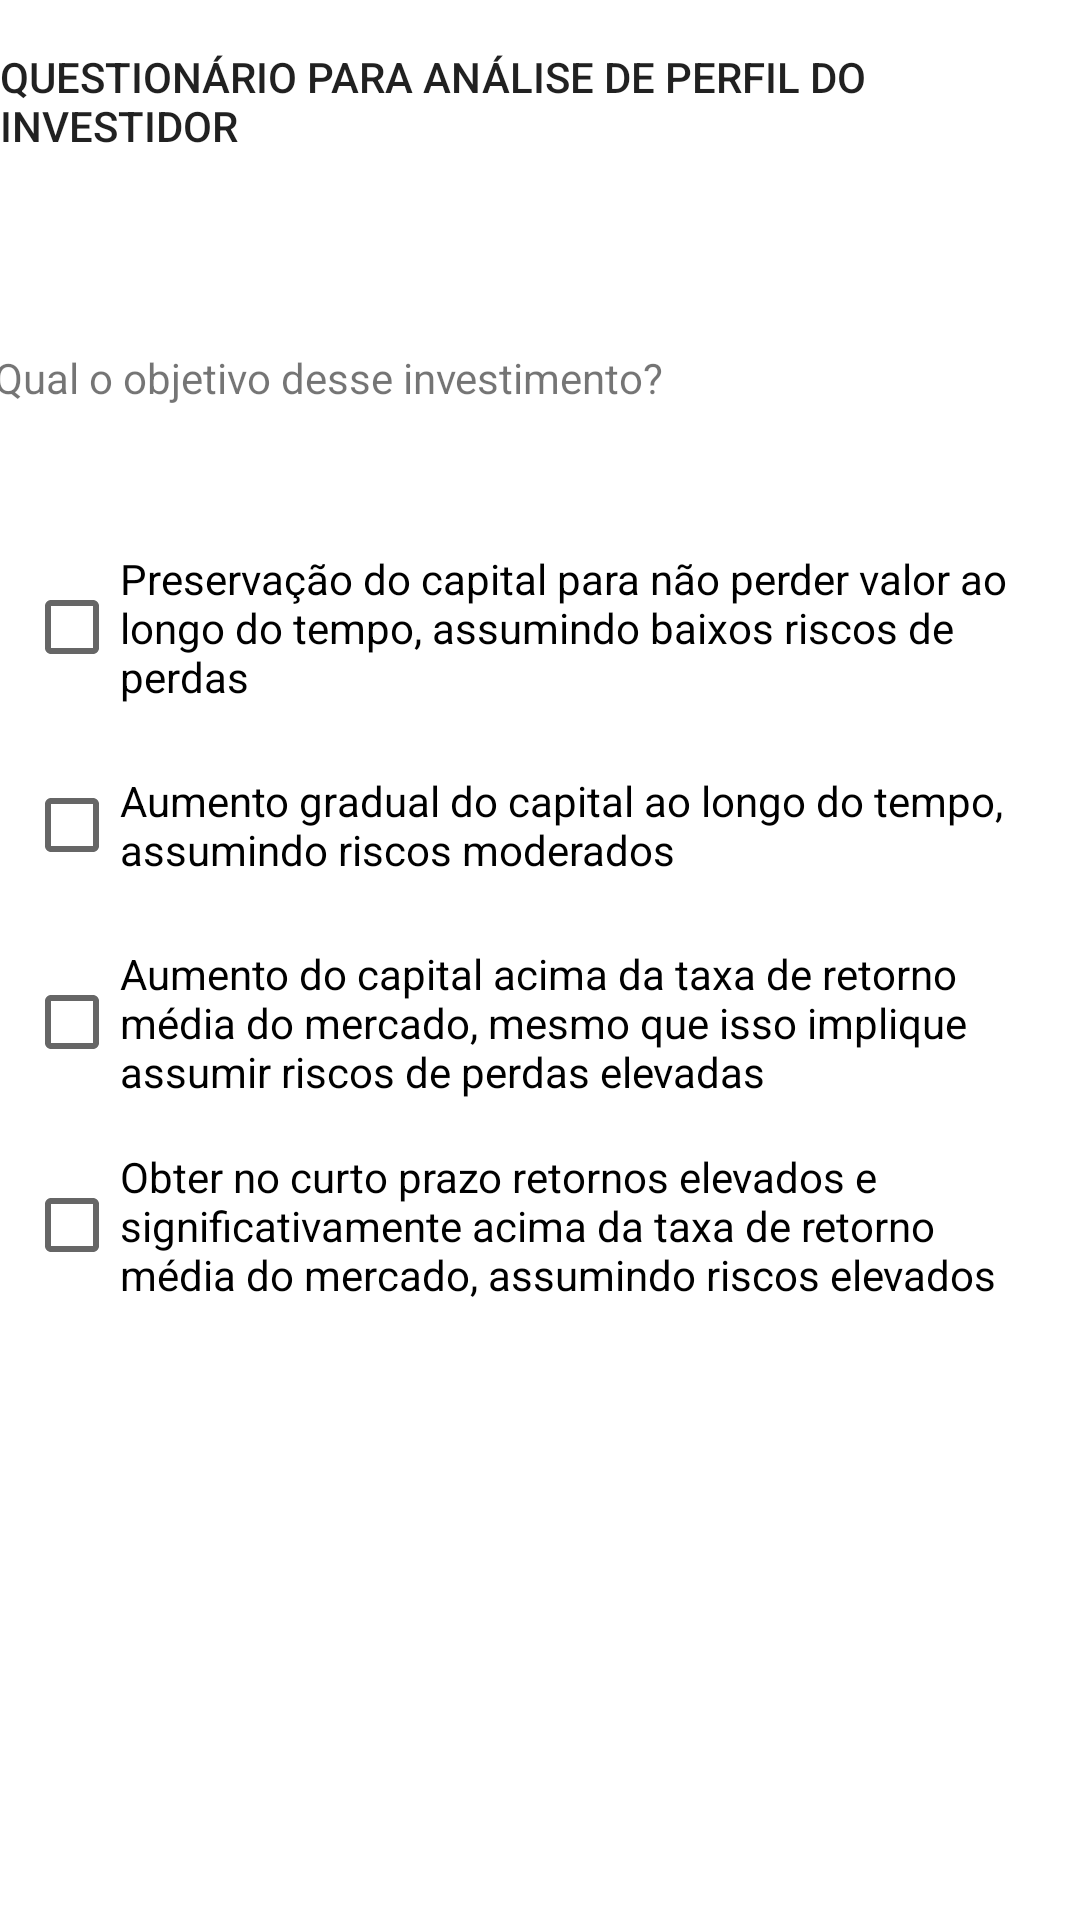

Here is an Android app screen rendered from its layout file. Give the layout XML and the strings, colors and styles it references.
<!-- AndroidManifest.xml: application theme Theme.Perfil_Investidor -->
<!-- res/layout/fragment_quest2.xml -->
<?xml version="1.0" encoding="utf-8"?>
<androidx.constraintlayout.widget.ConstraintLayout xmlns:android="http://schemas.android.com/apk/res/android"
    xmlns:app="http://schemas.android.com/apk/res-auto"
    xmlns:tools="http://schemas.android.com/tools"
    android:layout_width="match_parent"
    android:layout_height="match_parent"
    tools:context=".Fragments.Question2.Quest2">


    <TextView
        android:id="@+id/textView5"
        android:layout_width="wrap_content"
        android:layout_height="wrap_content"
        android:layout_marginTop="16dp"
        android:text="QUESTIONÁRIO PARA ANÁLISE DE PERFIL DO INVESTIDOR"
        android:textAppearance="@style/TextAppearance.AppCompat.Body2"
        android:textSize="14sp"
        app:layout_constraintEnd_toEndOf="parent"
        app:layout_constraintHorizontal_bias="0.5"
        app:layout_constraintStart_toStartOf="parent"
        app:layout_constraintTop_toTopOf="parent" />

    <TextView
        android:id="@+id/textView4"
        android:layout_width="395dp"
        android:layout_height="wrap_content"
        android:layout_marginBottom="32dp"
        android:text="2. Qual o objetivo desse investimento?"
        app:layout_constraintBottom_toTopOf="@+id/checkBoxA1"
        app:layout_constraintEnd_toEndOf="parent"
        app:layout_constraintHorizontal_bias="0.5"
        app:layout_constraintStart_toStartOf="parent"
        app:layout_constraintTop_toBottomOf="@+id/textView5"
        app:layout_constraintVertical_bias="0.24000001"
        app:layout_constraintVertical_chainStyle="packed" />

    <CheckBox
        android:id="@+id/checkBoxA1"
        android:layout_width="0dp"
        android:layout_height="wrap_content"
        android:layout_marginStart="8dp"
        android:layout_marginTop="16dp"
        android:layout_marginEnd="8dp"
        android:text="Preservação do capital para não perder valor ao longo do tempo, assumindo baixos riscos de perdas"
        app:layout_constraintBottom_toTopOf="@+id/checkBoxB1"
        app:layout_constraintEnd_toEndOf="parent"
        app:layout_constraintStart_toStartOf="parent"
        app:layout_constraintTop_toBottomOf="@+id/textView4" />

    <CheckBox
        android:id="@+id/checkBoxB1"
        android:layout_width="0dp"
        android:layout_height="wrap_content"
        android:layout_marginStart="8dp"
        android:layout_marginTop="16dp"
        android:layout_marginEnd="8dp"
        android:text="Aumento gradual do capital ao longo do tempo, assumindo riscos moderados"
        app:layout_constraintBottom_toTopOf="@+id/checkBoxC1"
        app:layout_constraintEnd_toEndOf="parent"
        app:layout_constraintStart_toStartOf="parent"
        app:layout_constraintTop_toBottomOf="@+id/checkBoxA1" />

    <CheckBox
        android:id="@+id/checkBoxD1"
        android:layout_width="0dp"
        android:layout_height="wrap_content"
        android:layout_marginStart="8dp"
        android:layout_marginTop="16dp"
        android:layout_marginEnd="8dp"
        android:text="Obter no curto prazo retornos elevados e significativamente acima da taxa de retorno média do mercado, assumindo riscos elevados"
        app:layout_constraintBottom_toBottomOf="parent"
        app:layout_constraintEnd_toEndOf="parent"
        app:layout_constraintStart_toStartOf="parent"
        app:layout_constraintTop_toBottomOf="@+id/checkBoxC1" />

    <CheckBox
        android:id="@+id/checkBoxC1"
        android:layout_width="0dp"
        android:layout_height="wrap_content"
        android:layout_marginStart="8dp"
        android:layout_marginTop="16dp"
        android:layout_marginEnd="8dp"
        android:text="Aumento do capital acima da taxa de retorno média do mercado, mesmo que isso implique assumir riscos de perdas elevadas"
        app:layout_constraintBottom_toTopOf="@+id/checkBoxD1"
        app:layout_constraintEnd_toEndOf="parent"
        app:layout_constraintStart_toStartOf="parent"
        app:layout_constraintTop_toBottomOf="@+id/checkBoxB1" />

</androidx.constraintlayout.widget.ConstraintLayout>
<!-- resources referenced by this layout -->
<resources>
  <style name="Theme.Perfil_Investidor" parent="Theme.MaterialComponents.DayNight.DarkActionBar">
          
          <item name="colorPrimary">@color/purple_500</item>
          <item name="colorPrimaryVariant">@color/purple_700</item>
          <item name="colorOnPrimary">@color/white</item>
          
          <item name="colorSecondary">@color/teal_200</item>
          <item name="colorSecondaryVariant">@color/teal_700</item>
          <item name="colorOnSecondary">@color/black</item>
          
          <item name="android:statusBarColor" tools:targetApi="l">?attr/colorPrimaryVariant</item>
          
      </style>
  <!-- not gathered from this repository: default colours our renderer supplied (Android Studio template values) -->
  <color name="purple_500">#FF6200EE</color>
  <color name="purple_700">#FF3700B3</color>
  <color name="teal_200">#FF03DAC5</color>
  <color name="teal_700">#FF018786</color>
  <color name="black">#FF000000</color>
  <color name="white">#FFFFFFFF</color>
</resources>
